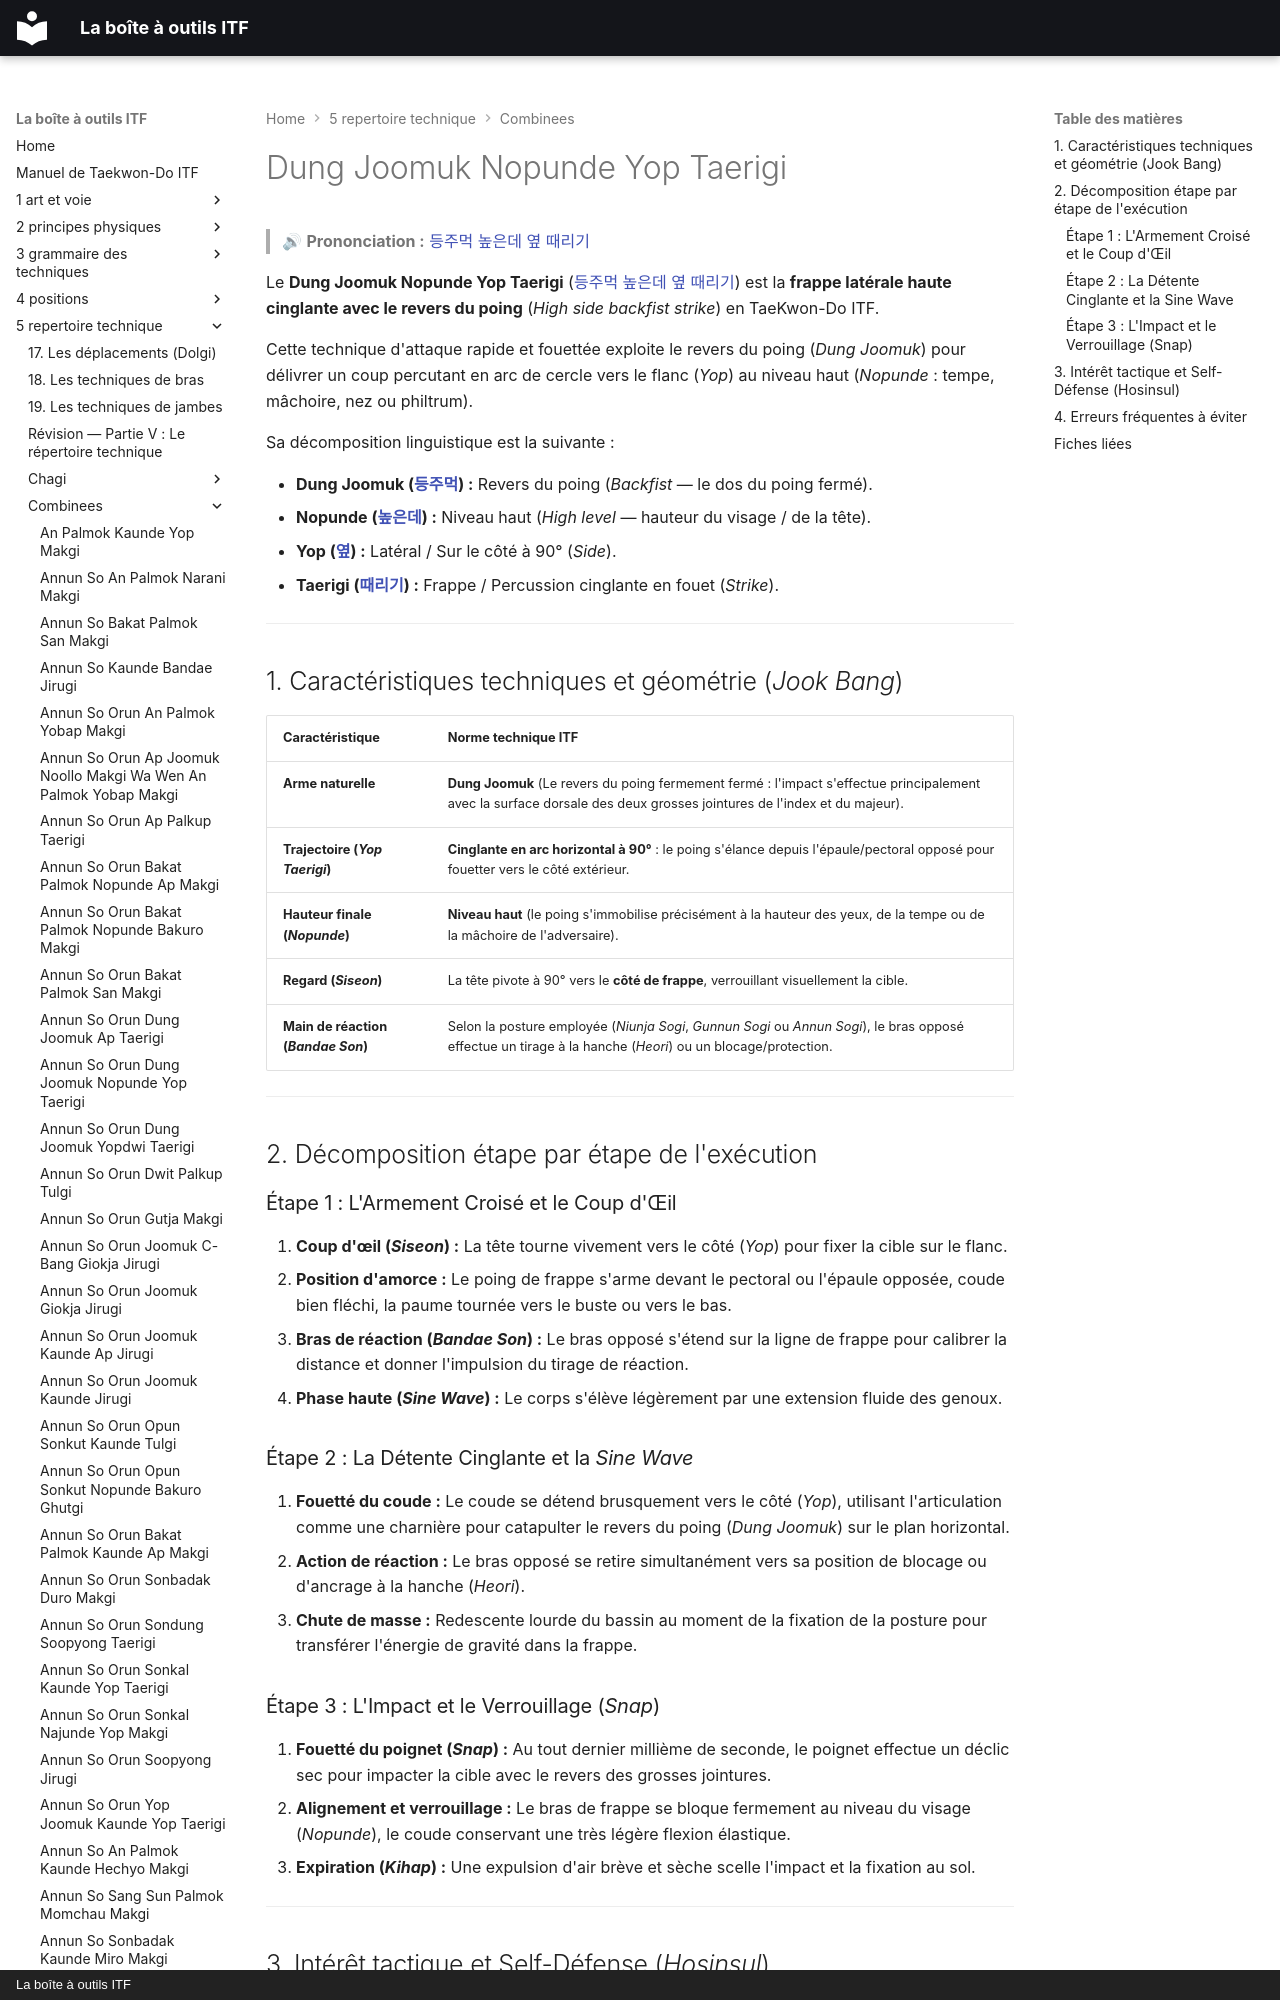

repository: yvmori1/La-boite-outils-ITF · page: 5-repertoire-technique/combinees/Dung-Joomuk-Nopunde-Yop-Taerigi/index.html · generator: mkdocs · copyright: La boîte à outils ITF

# Dung Joomuk Nopunde Yop Taerigi

> 🔊 **Prononciation :** [등주먹 높은데 옆 때리기](../../audio/Techniques/Dung-Joomuk-Nopunde-Yop-Taerigi.m4a)

Le **Dung Joomuk Nopunde Yop Taerigi** ([등주먹 높은데 옆 때리기](../../audio/Techniques/Dung-Joomuk-Nopunde-Yop-Taerigi.m4a)) est la **frappe latérale haute cinglante avec le revers du poing** (*High side backfist strike*) en TaeKwon-Do ITF.

Cette technique d'attaque rapide et fouettée exploite le revers du poing (*Dung Joomuk*) pour délivrer un coup percutant en arc de cercle vers le flanc (*Yop*) au niveau haut (*Nopunde* : tempe, mâchoire, nez ou philtrum).

Sa décomposition linguistique est la suivante :

* **Dung Joomuk ([등주먹](../../audio/grammaire/Dung-Joomuk.m4a)) :** Revers du poing (*Backfist* — le dos du poing fermé).
* **Nopunde ([높은데](../../audio/grammaire/Nopunde.m4a)) :** Niveau haut (*High level* — hauteur du visage / de la tête).
* **Yop ([옆](../../audio/grammaire/Yop.m4a)) :** Latéral / Sur le côté à 90° (*Side*).
* **Taerigi ([때리기](../../audio/termes/taerigi.m4a)) :** Frappe / Percussion cinglante en fouet (*Strike*).

---
